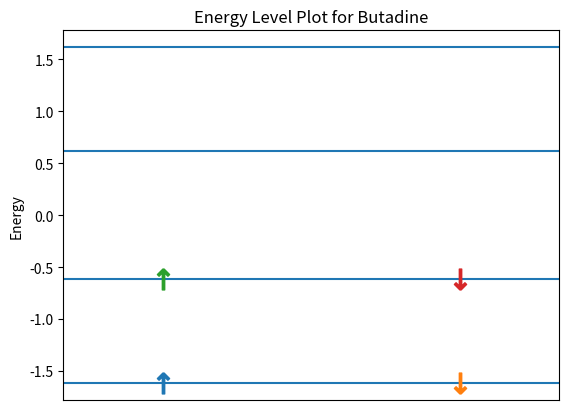
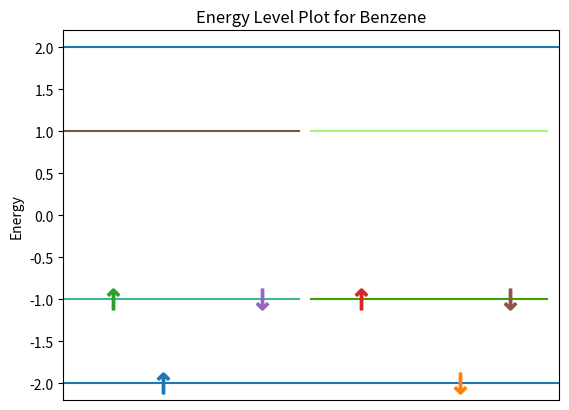
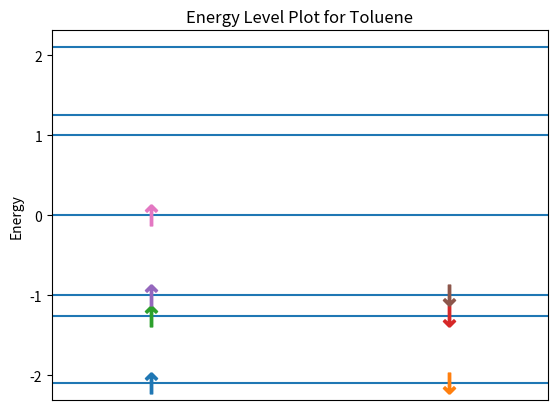
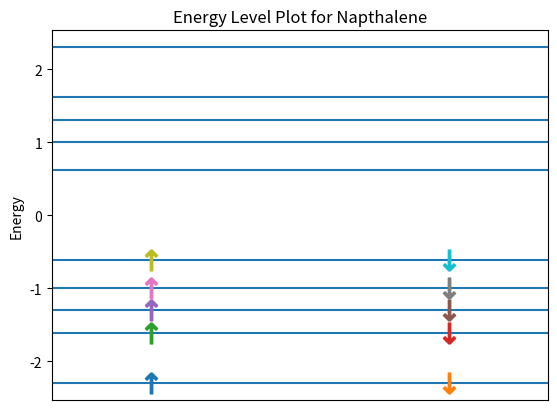
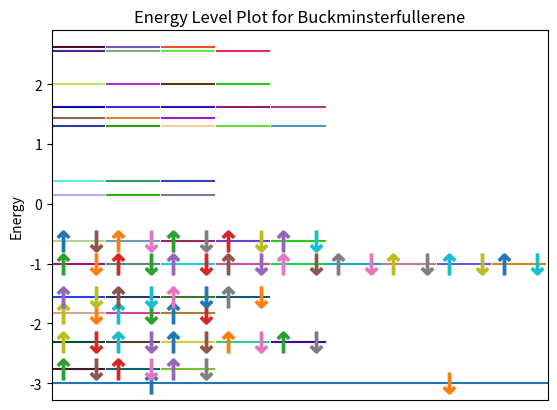

Python code for these plots, in order:
# Project 4: Molecular Orbital Theory
# Members: Yueming (Ian) Luo, Erick Orozco, Sydney Holway

import numpy as np
from numpy import linalg as LA
import sympy as smp
import matplotlib.pyplot as plt
from operator import itemgetter
import collections

"""
Preface:
Part A - Huckel theory for pi-molecular orbitals.
For a given matrix H, with Alpha diagnoals and Beta off-diagnoals, we will determine the Eigenvalues and Eigenvectors
for the Huckel Effective Hamiltonian and use them to create an energy level diagram for the electronic configuration
of molecule.
"""

a, b = smp.symbols('a, b')  # Generate symbols so we can use them in our fancy matrix


class Molecule:
    """This class represents a molecule with a Huckel Matrix and associated methods"""

    def __init__(self, name, huckel, num_pi_electrons, num_carbons, num_double_bonds):
        self.huckel = huckel
        self.name = name
        self.num_carbons = num_carbons
        self.eigenvalues = []
        self.eigenvectors = []
        self.normalized_eigenvectors = []
        self.eigval_eigvect = []         # Associate Eigenvalue with its Eigenvect
        self.eigval_multiplicity = []
        self.num_pi_electrons = num_pi_electrons
        self.deloc_energy = 0.0
        self.alpha = None
        self.beta = None
        self.charge_density = []
        self.bond_order = []
        self.num_additional_connections = 0
        self.connections = []
        self.num_double_bonds = num_double_bonds

        # This is our internal data structure that contains [(eig_value, # of Electrons)]
        self.e_per_energy_lvl = []
        self.e_per_eigen_vect = []

    def __str__(self):
        """Create the string representation for the molecule"""
        return "---" + self.name + "--- \n" + str(self.huckel) + "\n" \
               + "Charge Density :" + str(self.charge_density) + "\n" \
               + "Delocalization Energy :" + str(self.deloc_energy) + "\n" \
               + "Bond Order :" + str(self.bond_order) + "\n"

    def set_constants(self, alpha, beta):
        """This function substitutes numeric value in place for Alpha and Beta in the Huckel Matrix"""

        # Replace our huckel matrix with numerical values
        self.huckel = np.matrix([[alpha if x == a else beta if x == b else x for x in i] for i in self.huckel.tolist()])

        # Store the resonance integral values
        self.alpha = alpha
        self.beta = beta
    
    def generate_huckel(self):
        """generates huckel matrix for linear carbon chain"""
        N = self.num_carbons
        huckel = np.zeros((N, N)).tolist()

        for i in range(N):
            huckel[i][i] = a
            if i == 0:
                huckel[i][i + 1] = b
            elif i == N - 1:
                huckel[i][i - 1] = b
            else:
                huckel[i][i + 1] = b
                huckel[i][i - 1] = b

        self.huckel = np.matrix(huckel)

    def add_connections(self, connections):
        """adds connections to the Huckel matrix, takes a list of lists and inserts beta into huckel at the 
        specified coordinates
        connections: [[coord1, coord2]...]
        """
        self.connections = connections
        for i in range(len(connections)):
            self.huckel[connections[i][0] - 1, connections[i][1] - 1] = b
            self.huckel[connections[i][1] - 1, connections[i][0] - 1] = b
        self.num_additional_connections += len(connections)

    def delete_connections(self, connections):
        """deletes connections to the Huckel matrix, takes a list of tuples and inserts zero into huckel at the 
        specified coordinates
        connections: [[coord1, coord2]...]
        """

        for i in range(len(connections)):
            self.huckel[connections[i][0] - 1, connections[i][1] - 1] = 0
            self.huckel[connections[i][1] - 1, connections[i][0] - 1] = 0
        self.num_additional_connections -= len(connections)

    def generate_eigen(self):
        """Finds the eigenvalue and eigenvector for the huckel matrix"""
        assert(self.alpha is not None and self.beta is not None)    # We are no longer using symbolic evals

        # Reset our arrays
        self.eigenvalues = []
        self.eigenvectors = []
        self.eigval_multiplicity = []
        self.eigval_eigvect = []

        e_vals, e_vects = LA.eig(self.huckel)                     # Generate using Numpy's eigenvals
        e_vals = np.around(e_vals, decimals=5)                    # Round these eigen values
        freq_dict = collections.Counter(e_vals)                   # Counts up # of Eigenvalue and their multiplicity

        # Store the eigenvalues along with their multiplicities. Note: Eigenvalues in this array is unique
        self.eigval_multiplicity = sorted(freq_dict.items(), key=lambda x: x[0])

        # Associate each eigenvalues with their eigenvectors. Note: Eigenvalues may repeat in this array
        for i in range(len(e_vals)):
            eigenvalue = e_vals[i]
            mega_tuple = tuple([eigenvalue, e_vects[:, i]])
            self.eigval_eigvect.append(mega_tuple)

        # Sort our eigval_eigvect list, in ascending eigenvalue order
        self.eigval_eigvect.sort(key=lambda x: x[0])

        # Store just the eigenvalues and the eigenvectors in the appropriate arrays
        for eig_set in self.eigval_eigvect:
            self.eigenvalues = eig_set[0]
            self.eigenvectors.append(eig_set[1].tolist())

        # Reset the array which will hold the number of electrons per eigenvalue
        self.e_per_energy_lvl = []

        # Compile our electron per energy level array
        electrons_available = self.num_pi_electrons
        for eig_val_multiplicity in self.eigval_multiplicity:
            eig_val = eig_val_multiplicity[0]
            multiplicity = eig_val_multiplicity[1]
            if electrons_available >= (multiplicity * 2):
                self.e_per_energy_lvl.append(tuple([eig_val, 2 * multiplicity]))
                electrons_available -= 2 * multiplicity
            else:
                self.e_per_energy_lvl.append(tuple([eig_val, electrons_available]))
                electrons_available -= electrons_available

        # Count up the number of electrons associated with each eigenvector by associating it with the eigenvalue
        self.e_per_eigen_vect = []
        e_per_energy_lvl_copy = [x for x in self.e_per_energy_lvl]      # Get a temporary copy to work with

        for eig_set in self.eigval_eigvect:
            eig_val = eig_set[0]            # Eigenvalue
            eig_vect = eig_set[1]           # Eigenvectors
            electrons = 0

            for electron_index in range(len(e_per_energy_lvl_copy)):
                if e_per_energy_lvl_copy[electron_index][0] == eig_val:
                    # We have a match of eigenvalues
                    if e_per_energy_lvl_copy[electron_index][1] > 2:
                        # pull out 2
                        electrons = 2
                        e_per_energy_lvl_copy[electron_index] = tuple([e_per_energy_lvl_copy[electron_index][0],
                                                                       e_per_energy_lvl_copy[electron_index][1] - 2])
                    else:
                        # Pull out as many as it has
                        electrons = e_per_energy_lvl_copy[electron_index][1]
                        e_per_energy_lvl_copy[electron_index] = tuple([e_per_energy_lvl_copy[electron_index][0], 0])

            self.e_per_eigen_vect.append(tuple([eig_vect, electrons]))

    def find_nodes(self):
        """Finds the nodes for the Eigenvector"""

        def find_nodes_helper(eigenvector):
            """ A helper function that count the number of nodes for a specific eigenvector"""

            nodes = 0  # Number of Nodes
            for i in range(len(eigenvector) - 1):
                if eigenvector[i] * eigenvector[i + 1] < 0:
                    nodes += 1  # We have a node
            return nodes

        result = []
        for eigvector in self.eigenvectors:
            result.append(find_nodes_helper(eigvector))

        # Result = [num_nodes, ...]
        return result

    def energy_level_plot(self):
        """Plots the energy levels and denoate spin for the electrons"""
        assert(self.alpha is not None and self.beta is not None)  # Make sure alpha and beta are defined

        # Get the unicode arrow
        down_arrow = u'$\u2193$'
        up_arrow = u'$\u2191$'

        electrons_used = self.num_pi_electrons
        max_multiplicity = max(self.eigval_multiplicity, key=itemgetter(1))[1]      # Count the maximum multiplicity

        # Draw the graphs by iterating through each eigenvalue and its associated multiplicity
        for eig in self.eigval_multiplicity:
            eig_val = eig[0]
            if eig[1] == 1:
                plt.axhline(eig[0])  # Draw the eigenvalues as lines on the graph
            else:
                for i in range(eig[1]):
                    plt.plot([i, i + 0.95], 2 * [eig_val],
                             color=np.random.rand(3, ))

            # Fill up to two electrons per level per line, from bottom up
            if eig[1] == 1:
                if electrons_used > 1:
                    plt.plot(0.2 * max_multiplicity, eig_val, linestyle='none', marker=up_arrow, markersize=15)
                    plt.plot(0.8 * max_multiplicity, eig_val, linestyle='none', marker=down_arrow, markersize=15)
                    electrons_used -= 2
                elif electrons_used == 1:
                    plt.plot(0.2 * max_multiplicity, eig_val, linestyle='none', marker=up_arrow, markersize=15)
                    electrons_used -= 1

                else:
                    pass
            else:
                for i in range(eig[1]):
                    # Add all the up arrows
                    if electrons_used >= 1:
                        plt.plot(0.2 + i, eig_val, linestyle='none', marker=up_arrow, markersize=15)
                        electrons_used -= 1
                for i in range(eig[1]):
                    # Add all the up arrows
                    if electrons_used >= 1:
                        plt.plot(0.8 + i, eig_val, linestyle='none', marker=down_arrow, markersize=15)
                        electrons_used -= 1

        # Draw the graphs
        plt.title('Energy Level Plot for ' + str(self.name))
        plt.xlim(0, max_multiplicity)  # Format the Graph
        plt.xticks([])  # Hide the x-axes
        plt.ylabel('Energy')
        plt.show()

    def find_deloc_energy(self):
        """Calculates the delocalization energy by going through our augmented array and adding up all the energies"""

        deloc_energy = 0.0
        for e, num_electrons in self.e_per_energy_lvl:
            deloc_energy += e * num_electrons
        # We calculated the total Pi Electron Energy

        # Subtract Pi Electrons in Isolated Bonds
        deloc_energy -= (2 * a + 2 * b) * self.num_double_bonds

        if self.alpha is not None and self.beta is not None:
            # If we have the alpha and beta constants
            deloc_energy = deloc_energy.subs(a, self.alpha).subs(b, self.beta)

        self.deloc_energy = smp.N(deloc_energy)     # Set it nicely

        return self.deloc_energy

    def find_charge_density(self):
        """finds the charge density of Pi electrons for each carbon atom in the molecule"""
        charge_density = []

        for c in range(self.num_carbons):                           # For each carbon atom
            charge_sum = 0.0
            for eig_e in self.e_per_eigen_vect:
                """Iterate through each eigenvector and its number of electrons and add up the charge sum 
                according to that formula """
                eig_vect_val = (eig_e[0][c].tolist())[0][0]
                charge_sum += eig_e[1] * (abs(eig_vect_val) ** 2)

            charge_density.append(charge_sum)

        self.charge_density = charge_density        # list of charge densities for carbon atoms 1-n

    def find_bond_order(self):
        """finds the bond order of molecule, stores as list of values beginning at C1"""

        bond_order = []

        for c in range(self.num_carbons - 1 + self.num_additional_connections):
            # For each carbon atom - 1 plus extra bonds between carbons
            
            bond_sum = 1.0

            # Iterate through our eigenvector and their associated number of electrons
            for eigv_e in self.e_per_eigen_vect:
                num_elec = eigv_e[1]

                if c < self.num_carbons - 1:
                    eigvector_at_c = (eigv_e[0][c].tolist())[0][0]
                    eigvector_at_c1= (eigv_e[0][c + 1].tolist())[0][0]
                    bond_sum += num_elec * eigvector_at_c * eigvector_at_c1
                else:
                    first_eigv_index = self.connections[c % (self.num_carbons-1)][0]-1
                    eigv_1 = (eigv_e[0][first_eigv_index].tolist())[0][0]
                    second_eigv_index = self.connections[c % (self.num_carbons-1)][1] - 1
                    eigv_2 = (eigv_e[0][second_eigv_index].tolist())[0][0]
                    bond_sum += num_elec * eigv_1 * eigv_2

            bond_order.append(bond_sum)

        self.bond_order = bond_order            # list of charge densities for carbon atoms 1-n


"""Part A Executions"""
if __name__ == '__main__':
    #Butadiene

    butadiene_huckel = np.matrix([[a, b, 0, 0], [b, a, b, 0],
                                   [0, b, a, b], [0, 0, b, a]])
    butadiene = Molecule("Butadine", butadiene_huckel, 4, 4, 2)

    butadiene.set_constants(0, -1)
    butadiene.generate_eigen()
    butadiene.find_deloc_energy()
    butadiene.energy_level_plot()
    butadiene.find_charge_density()
    butadiene.find_bond_order()
    print(butadiene)

    # Benzene
    benzene = Molecule("Benzene", np.matrix([]), 6, 6, 3)
    benzene.generate_huckel()
    benzene.add_connections([[1, 6]])
    benzene.set_constants(0, -1)
    benzene.generate_eigen()
    benzene.find_deloc_energy()
    benzene.energy_level_plot()
    benzene.find_charge_density()
    benzene.find_bond_order()
    print(benzene)

    # Toluene
    toluene = Molecule("Toluene", np.matrix([]), 7, 7, 3)
    toluene.generate_huckel()
    toluene.add_connections([[1, 6]])
    toluene.set_constants(0, -1)
    toluene.generate_eigen()
    toluene.find_deloc_energy()
    toluene.energy_level_plot()
    toluene.find_charge_density()
    toluene.find_bond_order()
    print(toluene)

    # Napthalene
    napthalene = Molecule("Napthalene", np.matrix([]), 10, 10, 5)
    napthalene.generate_huckel()
    napthalene.add_connections([[5, 10], [1, 6]])
    napthalene.set_constants(0, -1)
    napthalene.generate_eigen()
    napthalene.find_deloc_energy()
    napthalene.energy_level_plot()
    napthalene.find_charge_density()
    napthalene.find_bond_order()
    print(napthalene)

    # BuckyBall
    bucky = Molecule("Buckminsterfullerene", np.matrix([]), 60, 60, 30)
    bucky.generate_huckel()
    bucky.add_connections([[1, 5], [1, 9], [2, 12], [3, 15], [4, 18], [6, 20], [7, 22], [8, 25], [10, 26], [11, 29],
                           [13, 30], [14, 33], [16, 34], [17, 37], [19, 38], [21, 40], [23, 42], [24, 44], [27, 45],
                           [28, 47], [31, 48], [32, 50], [35, 51], [36, 53], [39, 54], [41, 55], [43, 57], [46, 58],
                           [49, 59], [52, 60], [56, 60]])
    bucky.set_constants(0, -1)
    bucky.generate_eigen()
    bucky.find_deloc_energy()
    bucky.energy_level_plot()
    bucky.find_charge_density()
    bucky.find_bond_order()
    print(bucky)
